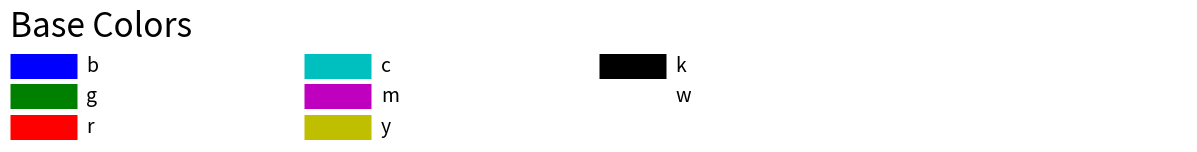

Generate this figure with matplotlib:
#!/usr/bin/env python

"""
Create a plot of the base colours using the example here:
  https://matplotlib.org/3.1.0/gallery/color/named_colors.html
"""

import matplotlib.pyplot as plt
import matplotlib.colors as mcolors


def plot_colortable(colors, title, sort_colors=True, emptycols=0):
    """Create a colour table."""
    cell_width = 212
    cell_height = 22
    swatch_width = 48
    margin = 12
    topmargin = 40

    # Sort colors by hue, saturation, value and name.
    if sort_colors is True:
        by_hsv = sorted((tuple(mcolors.rgb_to_hsv(mcolors.to_rgb(color))),
                         name)
                        for name, color in colors.items())
        names = [name for hsv, name in by_hsv]
    else:
        names = list(colors)

    n = len(names)
    ncols = 4 - emptycols
    nrows = n // ncols + int(n % ncols > 0)

    width = cell_width * 4 + 2 * margin
    height = cell_height * nrows + margin + topmargin
    dpi = 72

    fig, ax = plt.subplots(figsize=(width / dpi, height / dpi), dpi=dpi)
    fig.subplots_adjust(margin/width, margin/height,
                        (width-margin)/width, (height-topmargin)/height)
    ax.set_xlim(0, cell_width * 4)
    ax.set_ylim(cell_height * (nrows-0.5), -cell_height/2.)
    ax.yaxis.set_visible(False)
    ax.xaxis.set_visible(False)
    ax.set_axis_off()
    ax.set_title(title, fontsize=24, loc="left", pad=10)

    for i, name in enumerate(names):
        row = i % nrows
        col = i // nrows
        y = row * cell_height

        swatch_start_x = cell_width * col
        swatch_end_x = cell_width * col + swatch_width
        text_pos_x = cell_width * col + swatch_width + 7

        ax.text(text_pos_x, y, name, fontsize=14,
                horizontalalignment='left',
                verticalalignment='center')

        ax.hlines(y, swatch_start_x, swatch_end_x,
                  color=colors[name], linewidth=18)

    return fig


fig = plot_colortable(mcolors.BASE_COLORS, "Base Colors",
                      sort_colors=False, emptycols=1)

fig.savefig("basecolors.png", dpi=200)

